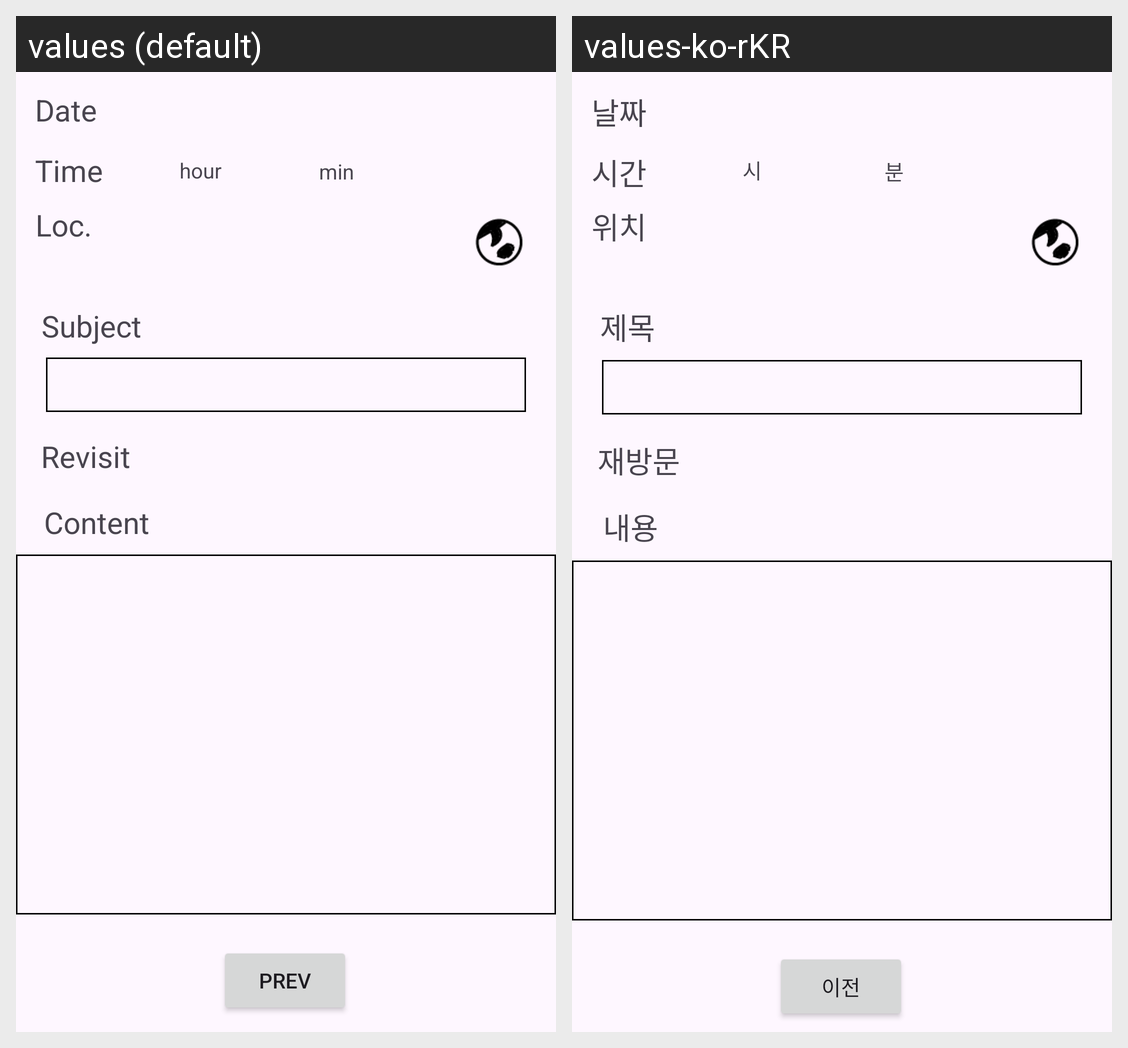

For this localized Android screen grid, give each drawn string resource with its value in every locale shown.
Android screen res/layout/fragment_view.xml rendered under 2 locales, left to right: values (default), values-ko-rKR. Device: Nexus 5 (rendered at 1080×1920; each locale shown at half size, 540×960, under a caption strip naming it); theme Theme.TravelHorizon.
Strings drawn on this screen, with the default value and each locale's value (text and hints the layout hard-codes, and strings that could not be matched under every locale, appear in the picture but are not listed):

revisit
  values: Revisit
  values-ko-rKR: 재방문

subject
  values: Subject
  values-ko-rKR: 제목

location
  values: Loc.
  values-ko-rKR: 위치

hour
  values: hour
  values-ko-rKR: 시

date
  values: Date
  values-ko-rKR: 날짜

min
  values: min
  values-ko-rKR: 분

time
  values: Time
  values-ko-rKR: 시간

Content
  values: Content
  values-ko-rKR: 내용

previous
  values: Prev
  values-ko-rKR: 이전
